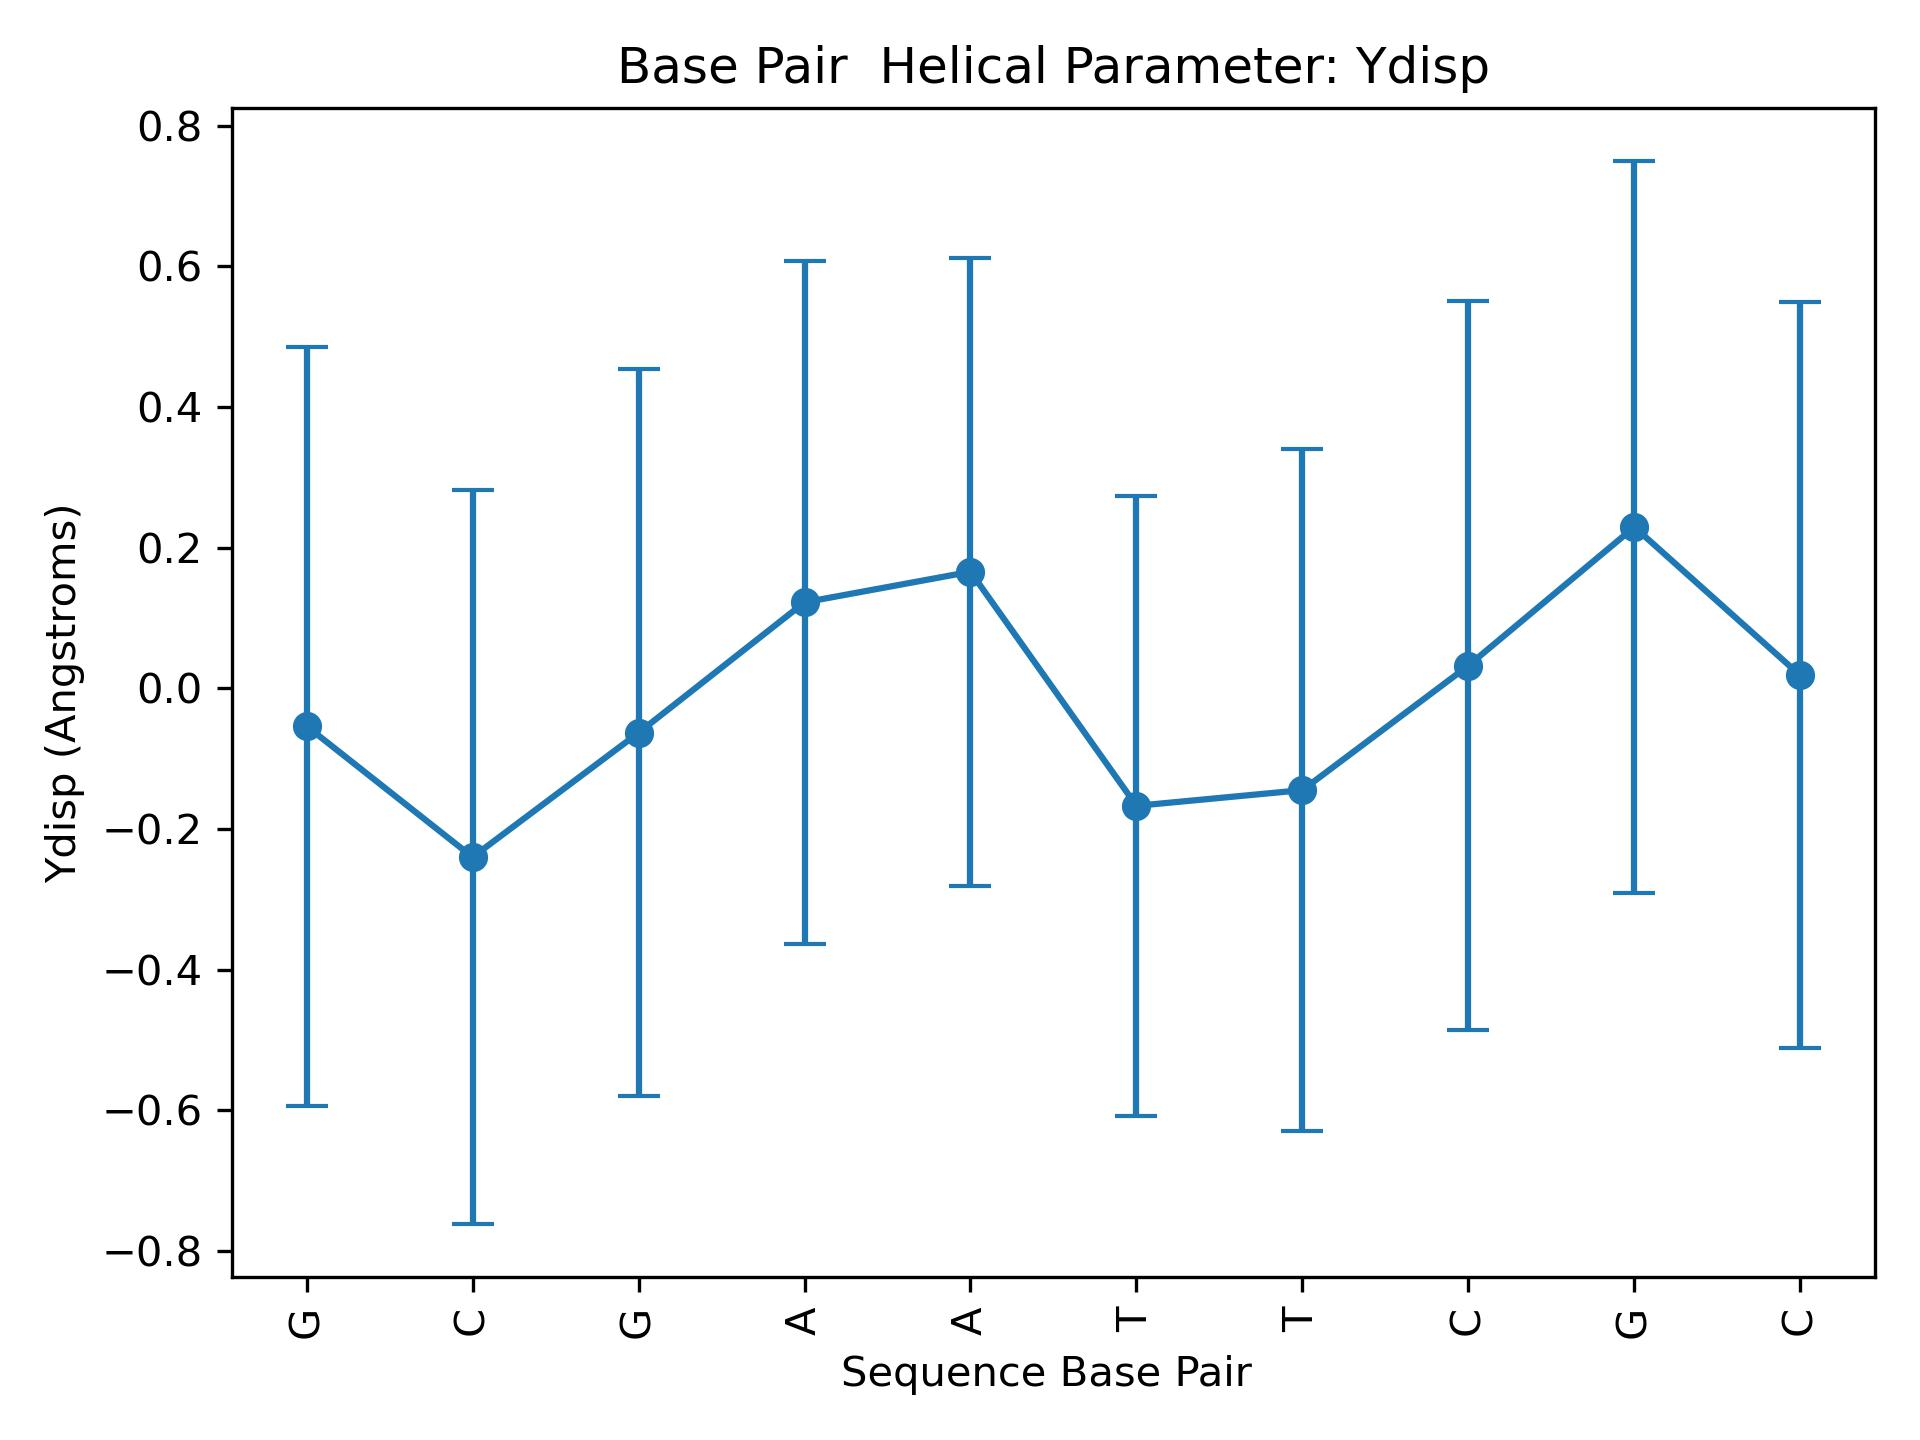

The file beside this chart, header and first rows:
Base Pair, mean, std
G, -0.05391, 0.5397
C, -0.2401, 0.5214
G, -0.06337, 0.5171
A, 0.1221, 0.4858
A, 0.1656, 0.4466
T, -0.1672, 0.4405
T, -0.1449, 0.485
C, 0.03212, 0.5182
G, 0.2292, 0.5203
C, 0.01812, 0.5303
